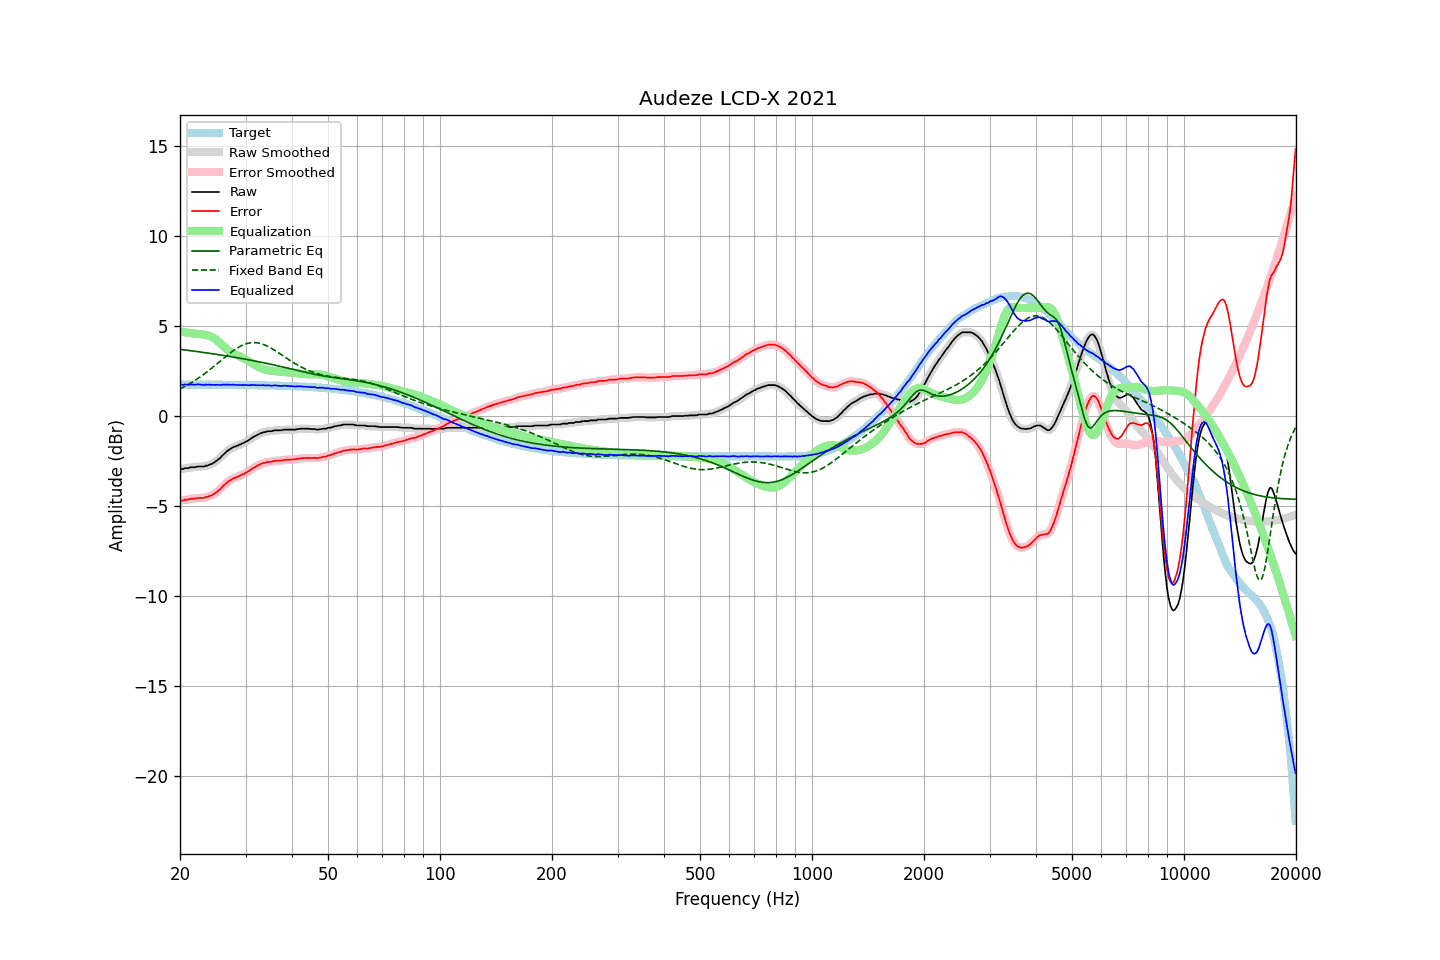

The table this chart was drawn from, first rows:
frequency, raw, error, smoothed, error_smoothed, equalization, parametric_eq, fixed_band_eq, equalized_raw, equalized_smoothed, target
20.00, -2.94, -4.69, -2.95, -4.70, 4.70, 3.71, 1.51, 1.76, 1.76, 1.75
20.20, -2.94, -4.69, -2.94, -4.68, 4.69, 3.69, 1.55, 1.74, 1.75, 1.75
20.40, -2.94, -4.69, -2.92, -4.67, 4.67, 3.68, 1.60, 1.73, 1.74, 1.75
20.61, -2.89, -4.64, -2.91, -4.66, 4.65, 3.67, 1.65, 1.76, 1.74, 1.75
20.81, -2.89, -4.64, -2.89, -4.64, 4.64, 3.66, 1.69, 1.75, 1.74, 1.75
21.02, -2.89, -4.64, -2.88, -4.62, 4.62, 3.65, 1.74, 1.73, 1.75, 1.75
21.23, -2.86, -4.61, -2.86, -4.61, 4.61, 3.64, 1.80, 1.75, 1.75, 1.75
21.44, -2.84, -4.59, -2.85, -4.60, 4.60, 3.63, 1.85, 1.76, 1.75, 1.75
21.66, -2.84, -4.59, -2.84, -4.59, 4.59, 3.61, 1.90, 1.75, 1.75, 1.75
21.87, -2.84, -4.59, -2.83, -4.58, 4.58, 3.60, 1.96, 1.74, 1.75, 1.75
22.09, -2.82, -4.57, -2.82, -4.57, 4.57, 3.59, 2.02, 1.75, 1.75, 1.75
22.31, -2.80, -4.55, -2.81, -4.55, 4.56, 3.58, 2.08, 1.76, 1.75, 1.75
22.54, -2.80, -4.55, -2.80, -4.54, 4.55, 3.56, 2.14, 1.75, 1.76, 1.75
22.76, -2.80, -4.55, -2.80, -4.55, 4.55, 3.55, 2.20, 1.75, 1.74, 1.74
22.99, -2.80, -4.55, -2.80, -4.54, 4.54, 3.54, 2.27, 1.74, 1.74, 1.74
23.22, -2.80, -4.54, -2.79, -4.53, 4.52, 3.53, 2.33, 1.72, 1.74, 1.74
23.45, -2.75, -4.49, -2.77, -4.51, 4.51, 3.51, 2.40, 1.76, 1.74, 1.74
23.69, -2.75, -4.49, -2.74, -4.48, 4.49, 3.50, 2.47, 1.74, 1.75, 1.74
23.92, -2.71, -4.45, -2.71, -4.46, 4.46, 3.49, 2.54, 1.75, 1.75, 1.74
24.16, -2.68, -4.42, -2.68, -4.43, 4.42, 3.48, 2.61, 1.74, 1.74, 1.74
24.40, -2.65, -4.39, -2.64, -4.38, 4.38, 3.46, 2.68, 1.73, 1.74, 1.74
24.65, -2.59, -4.33, -2.60, -4.34, 4.33, 3.45, 2.75, 1.74, 1.73, 1.74
24.89, -2.54, -4.28, -2.54, -4.28, 4.27, 3.44, 2.83, 1.73, 1.74, 1.74
25.14, -2.47, -4.21, -2.47, -4.21, 4.20, 3.42, 2.90, 1.73, 1.73, 1.74
25.39, -2.39, -4.13, -2.40, -4.14, 4.13, 3.41, 2.98, 1.74, 1.73, 1.74
25.65, -2.33, -4.07, -2.32, -4.05, 4.05, 3.39, 3.05, 1.72, 1.73, 1.74
25.91, -2.22, -3.96, -2.23, -3.97, 3.96, 3.38, 3.13, 1.74, 1.73, 1.74
26.16, -2.14, -3.88, -2.14, -3.88, 3.88, 3.37, 3.20, 1.74, 1.74, 1.74
26.43, -2.05, -3.79, -2.05, -3.79, 3.80, 3.35, 3.27, 1.74, 1.75, 1.74
26.69, -1.97, -3.71, -1.97, -3.71, 3.72, 3.34, 3.35, 1.75, 1.75, 1.74
26.96, -1.90, -3.64, -1.90, -3.64, 3.65, 3.32, 3.42, 1.74, 1.74, 1.73
27.23, -1.84, -3.58, -1.84, -3.57, 3.58, 3.31, 3.49, 1.74, 1.74, 1.73
27.50, -1.79, -3.52, -1.79, -3.52, 3.53, 3.29, 3.56, 1.73, 1.74, 1.73
27.77, -1.73, -3.46, -1.74, -3.47, 3.48, 3.28, 3.62, 1.75, 1.74, 1.73
28.05, -1.70, -3.43, -1.70, -3.43, 3.43, 3.26, 3.69, 1.73, 1.73, 1.73
28.33, -1.67, -3.40, -1.66, -3.39, 3.39, 3.25, 3.74, 1.72, 1.73, 1.73
28.62, -1.63, -3.36, -1.63, -3.36, 3.35, 3.23, 3.80, 1.72, 1.72, 1.73
28.90, -1.59, -3.32, -1.59, -3.32, 3.32, 3.22, 3.85, 1.73, 1.72, 1.73
29.19, -1.55, -3.28, -1.55, -3.28, 3.28, 3.20, 3.90, 1.73, 1.72, 1.73
29.48, -1.52, -3.25, -1.51, -3.24, 3.24, 3.19, 3.94, 1.72, 1.72, 1.73
29.78, -1.47, -3.20, -1.47, -3.20, 3.19, 3.17, 3.98, 1.72, 1.72, 1.72
30.08, -1.42, -3.14, -1.43, -3.15, 3.14, 3.15, 4.01, 1.72, 1.72, 1.72
30.38, -1.38, -3.10, -1.38, -3.10, 3.09, 3.14, 4.04, 1.71, 1.72, 1.72
30.68, -1.32, -3.04, -1.32, -3.04, 3.04, 3.12, 4.06, 1.72, 1.72, 1.72
30.99, -1.26, -2.98, -1.26, -2.98, 2.98, 3.10, 4.07, 1.72, 1.72, 1.72
31.30, -1.20, -2.92, -1.20, -2.92, 2.92, 3.09, 4.08, 1.72, 1.72, 1.72
31.61, -1.14, -2.86, -1.15, -2.86, 2.87, 3.07, 4.08, 1.73, 1.72, 1.72
31.93, -1.10, -2.82, -1.10, -2.81, 2.81, 3.05, 4.08, 1.71, 1.72, 1.72
32.24, -1.05, -2.76, -1.05, -2.76, 2.76, 3.03, 4.07, 1.71, 1.71, 1.71
32.57, -1.00, -2.71, -1.00, -2.72, 2.72, 3.02, 4.05, 1.71, 1.71, 1.71
32.89, -0.96, -2.67, -0.96, -2.67, 2.68, 3.00, 4.03, 1.71, 1.72, 1.71
33.22, -0.93, -2.64, -0.93, -2.64, 2.64, 2.98, 4.00, 1.71, 1.71, 1.71
33.55, -0.89, -2.60, -0.90, -2.61, 2.61, 2.96, 3.97, 1.72, 1.71, 1.71
33.89, -0.89, -2.60, -0.88, -2.58, 2.59, 2.94, 3.94, 1.70, 1.71, 1.71
34.23, -0.85, -2.55, -0.86, -2.56, 2.56, 2.92, 3.90, 1.71, 1.71, 1.70
34.57, -0.84, -2.54, -0.85, -2.55, 2.55, 2.91, 3.85, 1.70, 1.70, 1.70
34.92, -0.84, -2.54, -0.84, -2.54, 2.53, 2.89, 3.80, 1.69, 1.69, 1.70
35.27, -0.84, -2.54, -0.83, -2.53, 2.52, 2.87, 3.75, 1.68, 1.69, 1.70
35.62, -0.81, -2.51, -0.81, -2.51, 2.51, 2.85, 3.70, 1.70, 1.69, 1.69
35.97, -0.79, -2.48, -0.80, -2.49, 2.50, 2.83, 3.64, 1.71, 1.70, 1.69
... 635 more rows
